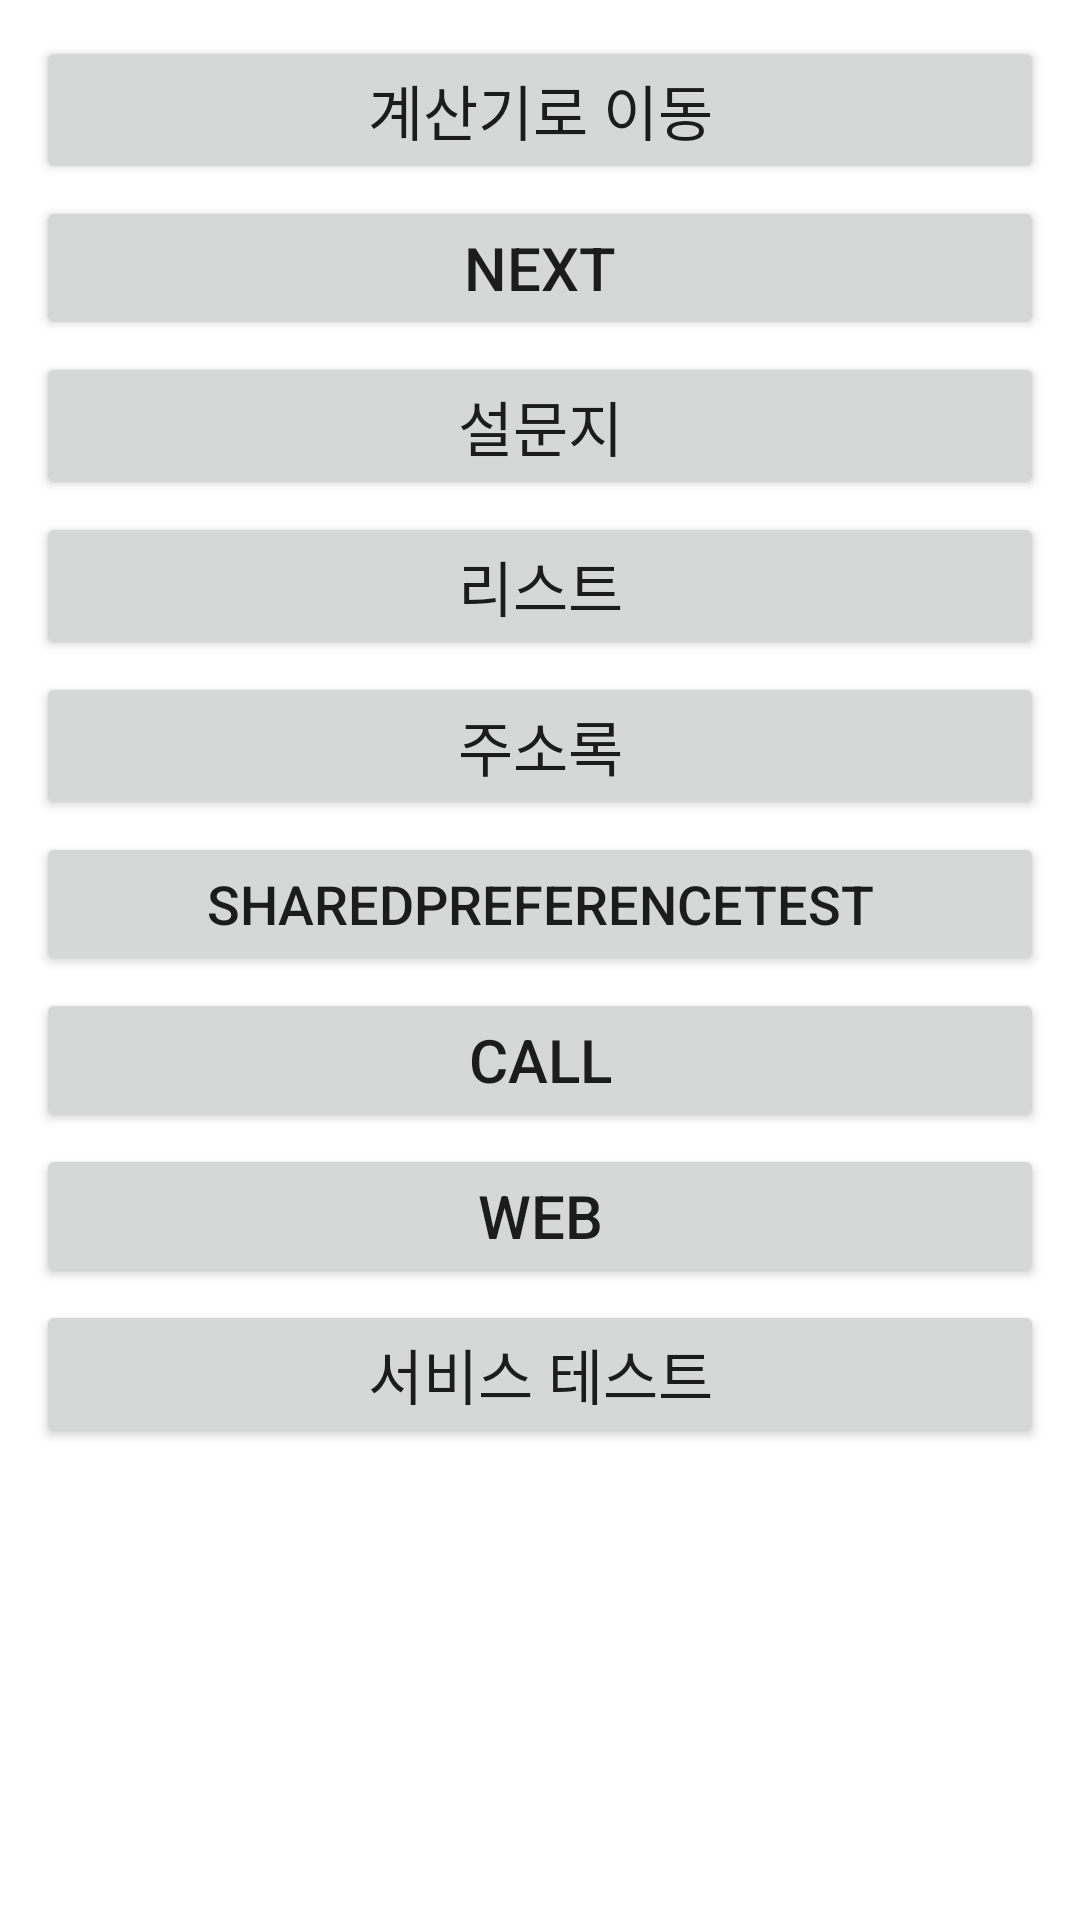

The Android layout XML behind this screen, and the referenced resources:
<!-- AndroidManifest.xml: application theme Theme.Daseul -->
<!-- res/layout/activity_main.xml -->
<?xml version="1.0" encoding="utf-8"?>
<LinearLayout xmlns:android="http://schemas.android.com/apk/res/android"
    xmlns:app="http://schemas.android.com/apk/res-auto"
    xmlns:tools="http://schemas.android.com/tools"
    android:layout_width="match_parent"
    android:layout_height="match_parent"
    android:orientation="vertical"
    tools:context=".MainActivity">
    <LinearLayout
        android:layout_width="match_parent"
        android:layout_height="wrap_content"
        android:orientation="vertical"
        android:layout_margin="10dp"
        android:weightSum="1">
        <Button
            android:layout_width="match_parent"
            android:layout_weight="0.25"
            android:layout_height="wrap_content"
            android:layout_margin="2dp"
            android:id="@+id/cacul"
            android:text="@string/cal"
            android:textSize="20dp"
            />
        <Button
            android:id="@+id/next"
            android:layout_width="match_parent"
            android:layout_height="wrap_content"
            android:layout_margin="2dp"
            android:layout_weight="0.25"
            android:text="NEXT"
            android:textSize="20dp" />

        <Button
            android:id="@+id/bt_go_research"
            android:layout_width="match_parent"
            android:layout_height="wrap_content"
            android:text="설문지"
            android:textSize="20dp"
            android:layout_margin="2dp"
            android:layout_weight="0.25"
            />
        <Button
            android:id="@+id/bt_list"
            android:layout_width="match_parent"
            android:layout_height="wrap_content"
            android:text="리스트"
            android:textSize="20dp"
            android:layout_margin="2dp"
            android:layout_weight="0.25"
            />
        <Button
            android:id="@+id/bt_custom"
            android:layout_width="match_parent"
            android:layout_height="wrap_content"
            android:text="주소록"
            android:textSize="20dp"
            android:layout_margin="2dp"
            android:layout_weight="0.25"
            />
        <Button
            android:id="@+id/bt_shared"
            android:layout_width="match_parent"
            android:layout_height="wrap_content"
            android:text="sharedPreferenceTest"
            android:textSize="18dp"
            android:layout_margin="2dp"
            android:layout_weight="0.25"
            />
        <Button
            android:id="@+id/bt_call"
            android:layout_width="match_parent"
            android:layout_height="wrap_content"
            android:text="CALL"
            android:textSize="20dp"
            android:layout_margin="2dp"
            android:layout_weight="0.25"
            />
        <Button
            android:id="@+id/bt_web"
            android:layout_width="match_parent"
            android:layout_height="wrap_content"
            android:text="Web"
            android:textSize="20dp"
            android:layout_margin="2dp"
            android:layout_weight="0.25"
            />
        <Button
            android:id="@+id/bt_service"
            android:layout_width="match_parent"
            android:layout_height="wrap_content"
            android:text="서비스 테스트"
            android:textSize="20dp"
            android:layout_margin="2dp"
            android:layout_weight="0.25"
            />

    </LinearLayout>




</LinearLayout>
<!-- resources referenced by this layout -->
<resources>
  <string name="cal" translatable="false">계산기로 이동</string>
  <style name="Theme.Daseul" parent="Theme.MaterialComponents.DayNight.DarkActionBar">
          
          <item name="colorPrimary">@color/purple_500</item>
          <item name="colorPrimaryVariant">@color/purple_700</item>
          <item name="colorOnPrimary">@color/white</item>
          
          <item name="colorSecondary">@color/teal_200</item>
          <item name="colorSecondaryVariant">@color/teal_700</item>
          <item name="colorOnSecondary">@color/black</item>
          
          <item name="android:statusBarColor" tools:targetApi="l">?attr/colorPrimaryVariant</item>
          
      </style>
  <!-- not gathered from this repository: default colours our renderer supplied (Android Studio template values) -->
  <color name="purple_500">#FF6200EE</color>
  <color name="purple_700">#FF3700B3</color>
  <color name="teal_200">#FF03DAC5</color>
  <color name="teal_700">#FF018786</color>
  <color name="black">#FF000000</color>
  <color name="white">#FFFFFFFF</color>
</resources>
